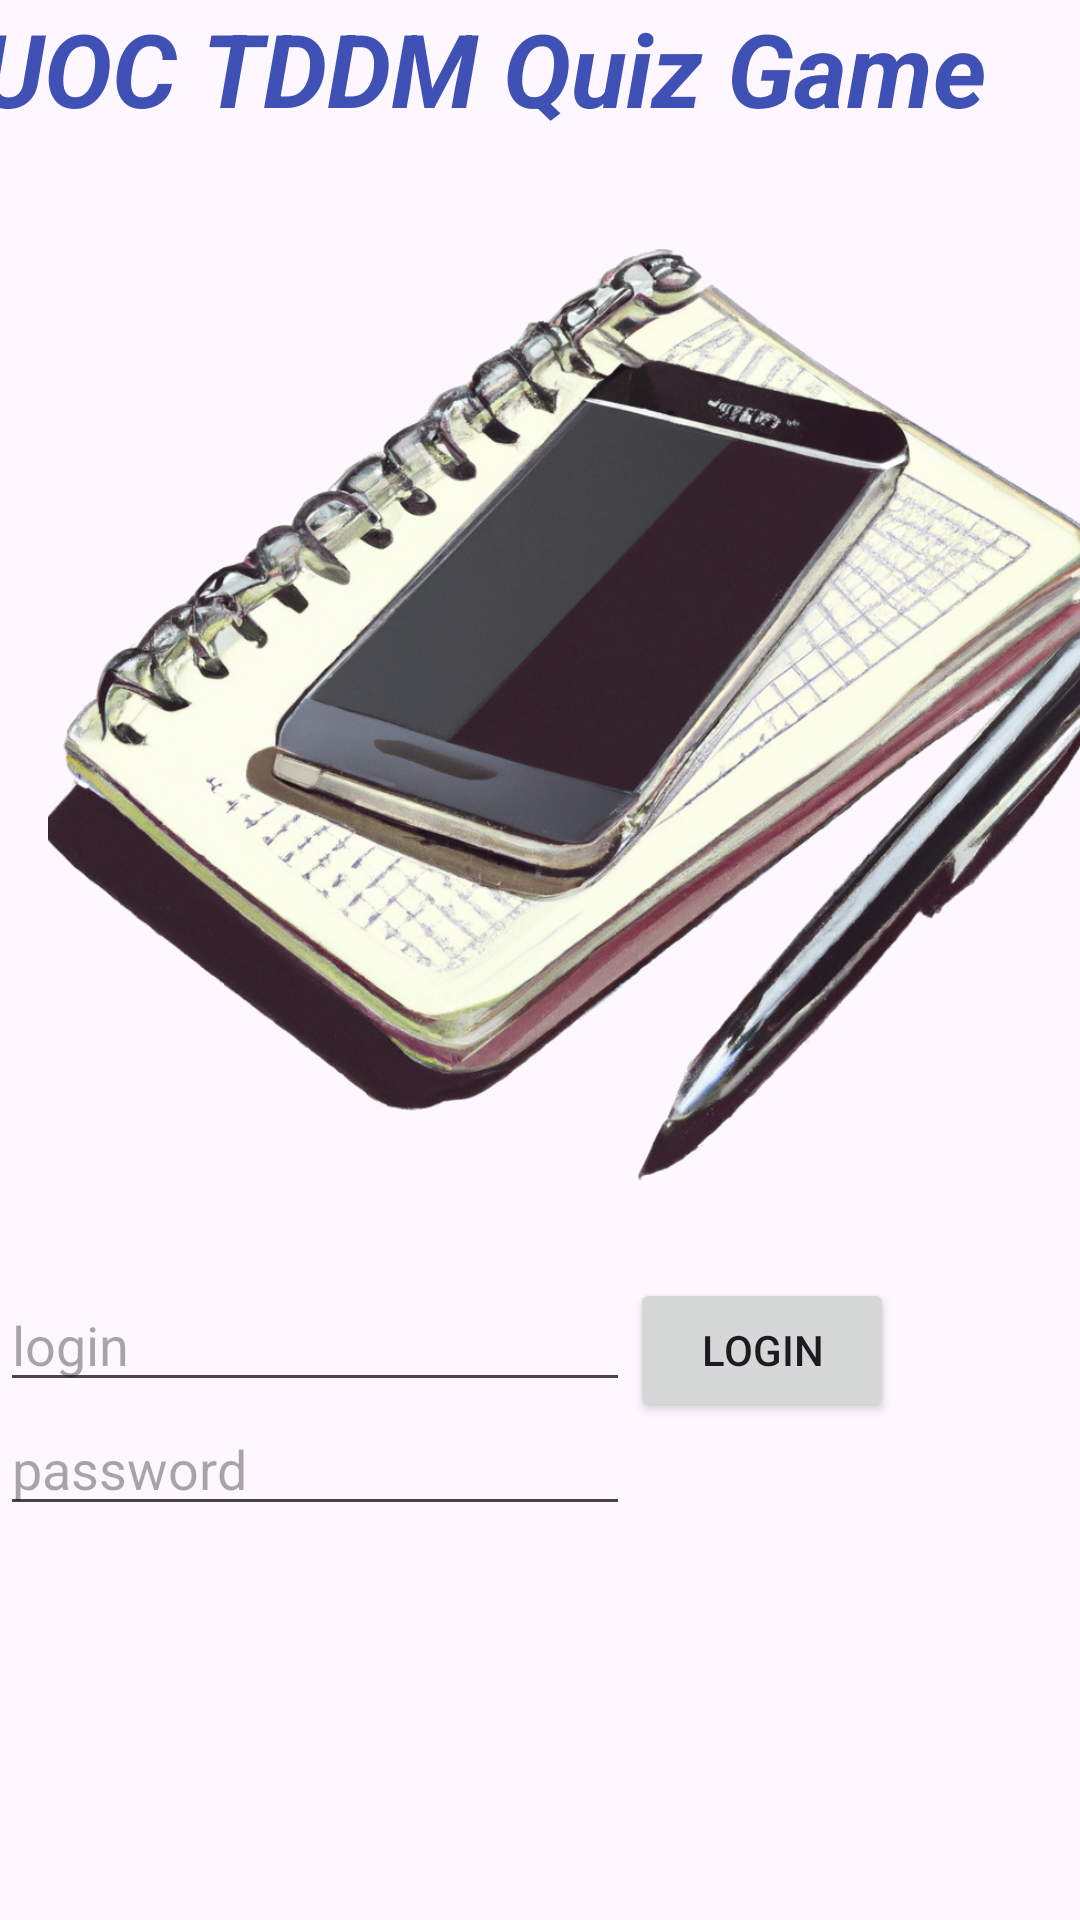

The Android layout XML behind this screen, and the referenced resources:
<!-- AndroidManifest.xml: application theme Theme.UOCQuizGame -->
<!-- res/layout/activity_main.xml -->
<?xml version="1.0" encoding="utf-8"?>
<androidx.constraintlayout.widget.ConstraintLayout xmlns:android="http://schemas.android.com/apk/res/android"
    xmlns:app="http://schemas.android.com/apk/res-auto"
    xmlns:tools="http://schemas.android.com/tools"
    android:layout_width="match_parent"
    android:layout_height="match_parent"
    tools:context=".MainActivity">

    <ImageView
        android:id="@+id/imageView"
        android:layout_width="410dp"
        android:layout_height="378dp"
        app:layout_constraintStart_toStartOf="parent"
        app:layout_constraintTop_toBottomOf="@+id/textView"
        app:srcCompat="@drawable/start_screen" />

    <ImageView
        android:id="@+id/imageView2"
        android:layout_width="164dp"
        android:layout_height="98dp"
        app:layout_constraintBottom_toBottomOf="parent"
        app:layout_constraintEnd_toEndOf="parent"
        app:layout_constraintStart_toStartOf="parent"
        app:srcCompat="@drawable/logo" />

    <TextView
        android:id="@+id/textView"
        android:layout_width="375dp"
        android:layout_height="48dp"
        android:text="UOC TDDM Quiz Game"
        android:textColor="#3F51B5"
        android:textSize="34sp"
        android:textStyle="bold|italic"
        app:layout_constraintEnd_toEndOf="parent"
        app:layout_constraintStart_toStartOf="parent"
        app:layout_constraintTop_toTopOf="parent" />

    <Button
        android:id="@+id/btnLogin"
        android:layout_width="wrap_content"
        android:layout_height="wrap_content"
        android:text="Login"
        app:layout_constraintStart_toEndOf="@+id/edUserName"
        app:layout_constraintTop_toBottomOf="@+id/imageView" />

    <EditText
        android:id="@+id/edUserName"
        android:layout_width="wrap_content"
        android:layout_height="wrap_content"
        android:ems="10"
        android:inputType="text"
        android:text=""
        android:hint="login"
        app:layout_constraintStart_toStartOf="parent"
        app:layout_constraintTop_toBottomOf="@+id/imageView" />

    <EditText
        android:id="@+id/edPasswd"
        android:layout_width="wrap_content"
        android:layout_height="wrap_content"
        android:ems="10"
        android:inputType="textPassword"
        android:hint="password"
        app:layout_constraintStart_toStartOf="parent"
        app:layout_constraintTop_toBottomOf="@+id/edUserName" />

</androidx.constraintlayout.widget.ConstraintLayout>
<!-- resources referenced by this layout -->
<resources>
  <!-- drawable start_screen: png bitmap (drawable, 997283 bytes) -->
  <style name="Theme.UOCQuizGame" parent="Base.Theme.UOCQuizGame" />
  <style name="Base.Theme.UOCQuizGame" parent="Theme.Material3.DayNight.NoActionBar">
          
          
      </style>
</resources>
